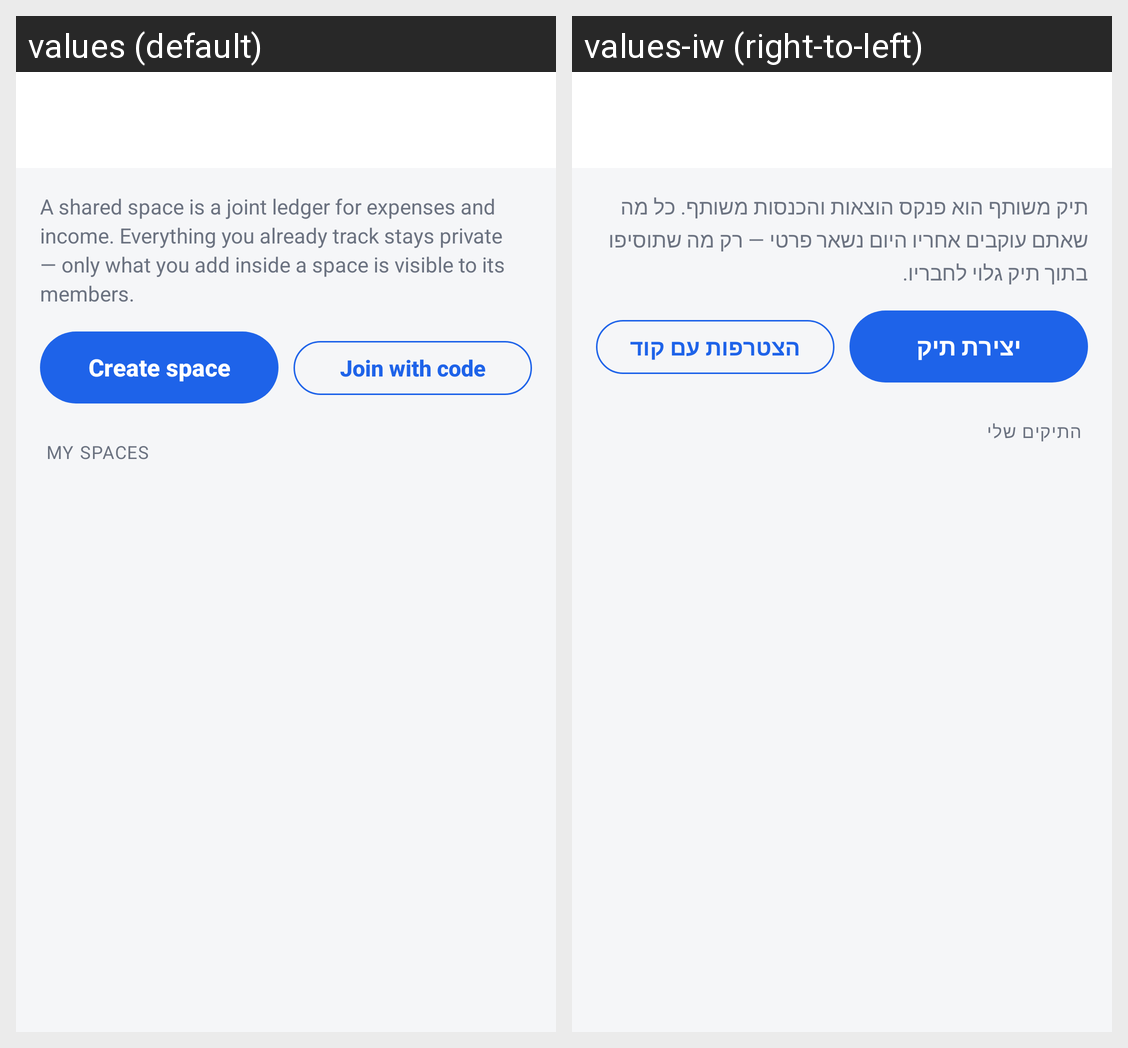

The Android screen above is rendered under two locales of the same app. Produce the string resources it draws, with the default and per-locale values.
Android screen res/layout/activity_spaces.xml rendered under 2 locales, left to right: values (default), values-iw (right-to-left). Device: Nexus 5 (rendered at 1080×1920; each locale shown at half size, 540×960, under a caption strip naming it); theme Theme.Capitall.
Strings drawn on this screen, with the default value and each locale's value (text and hints the layout hard-codes, and strings that could not be matched under every locale, appear in the picture but are not listed):

spaces_intro
  values: A shared space is a joint ledger for expenses and income. Everything you already track stays private — only what you add inside a space is visible to its members.
  values-iw: תיק משותף הוא פנקס הוצאות והכנסות משותף. כל מה שאתם עוקבים אחריו היום נשאר פרטי — רק מה שתוסיפו בתוך תיק גלוי לחבריו.

spaces_create
  values: Create space
  values-iw: יצירת תיק

spaces_join
  values: Join with code
  values-iw: הצטרפות עם קוד

spaces_my_spaces
  values: MY SPACES
  values-iw: התיקים שלי
